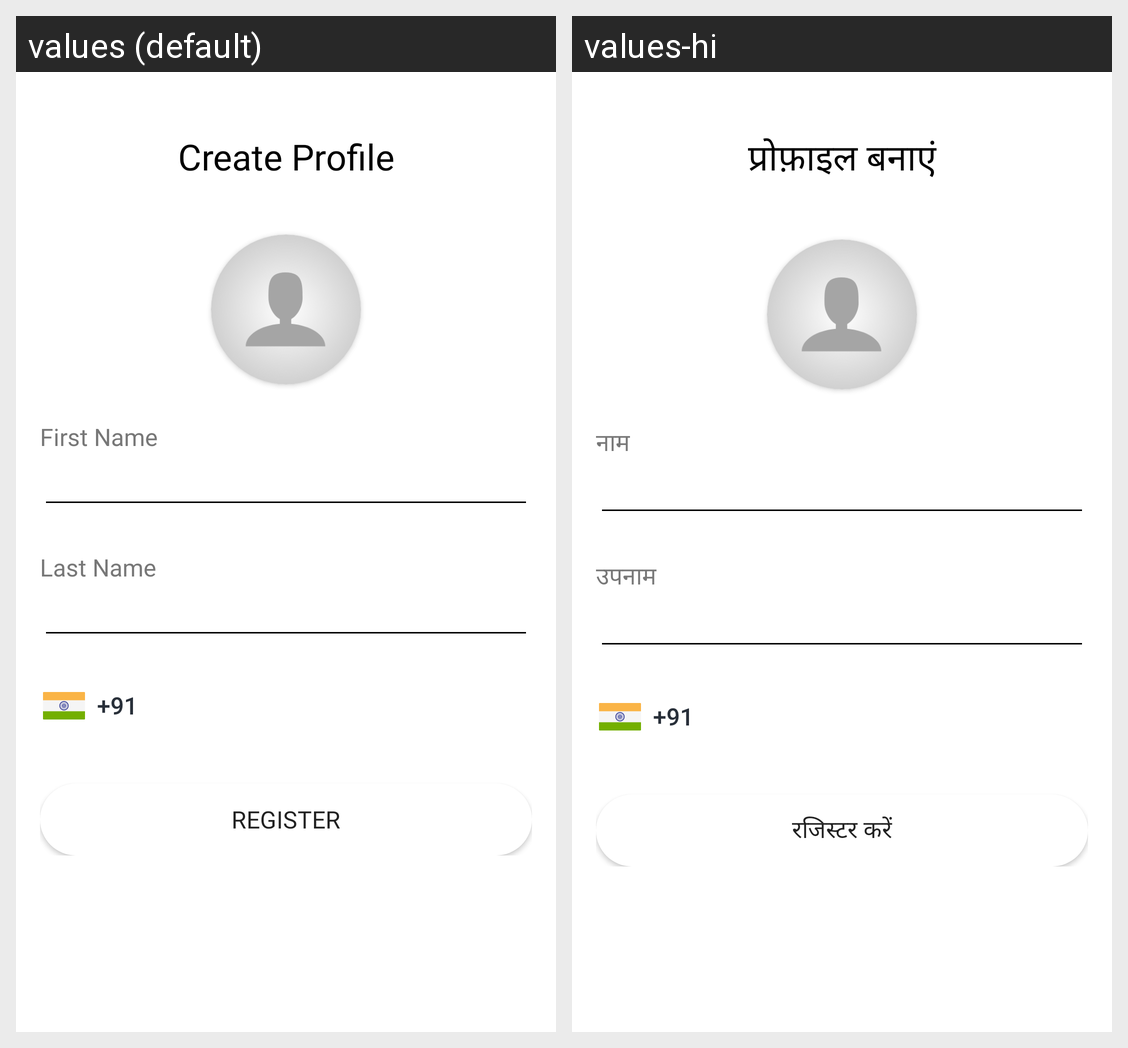

The same Android screen rendered under two of its app's locales, left to right. List the strings drawn on it with the default value and each locale's translation.
Android screen res/layout/activity_create_profile.xml rendered under 2 locales, left to right: values (default), values-hi. Device: Nexus 5 (rendered at 1080×1920; each locale shown at half size, 540×960, under a caption strip naming it); theme Theme.KrsiKarma.
Strings drawn on this screen, with the default value and each locale's value (text and hints the layout hard-codes, and strings that could not be matched under every locale, appear in the picture but are not listed):

create_profile_text
  values: Create Profile
  values-hi: प्रोफ़ाइल बनाएं

first_name_text
  values: First Name
  values-hi: नाम

last_name_text
  values: Last Name
  values-hi: उपनाम

register_text
  values: Register
  values-hi: रजिस्टर करें
